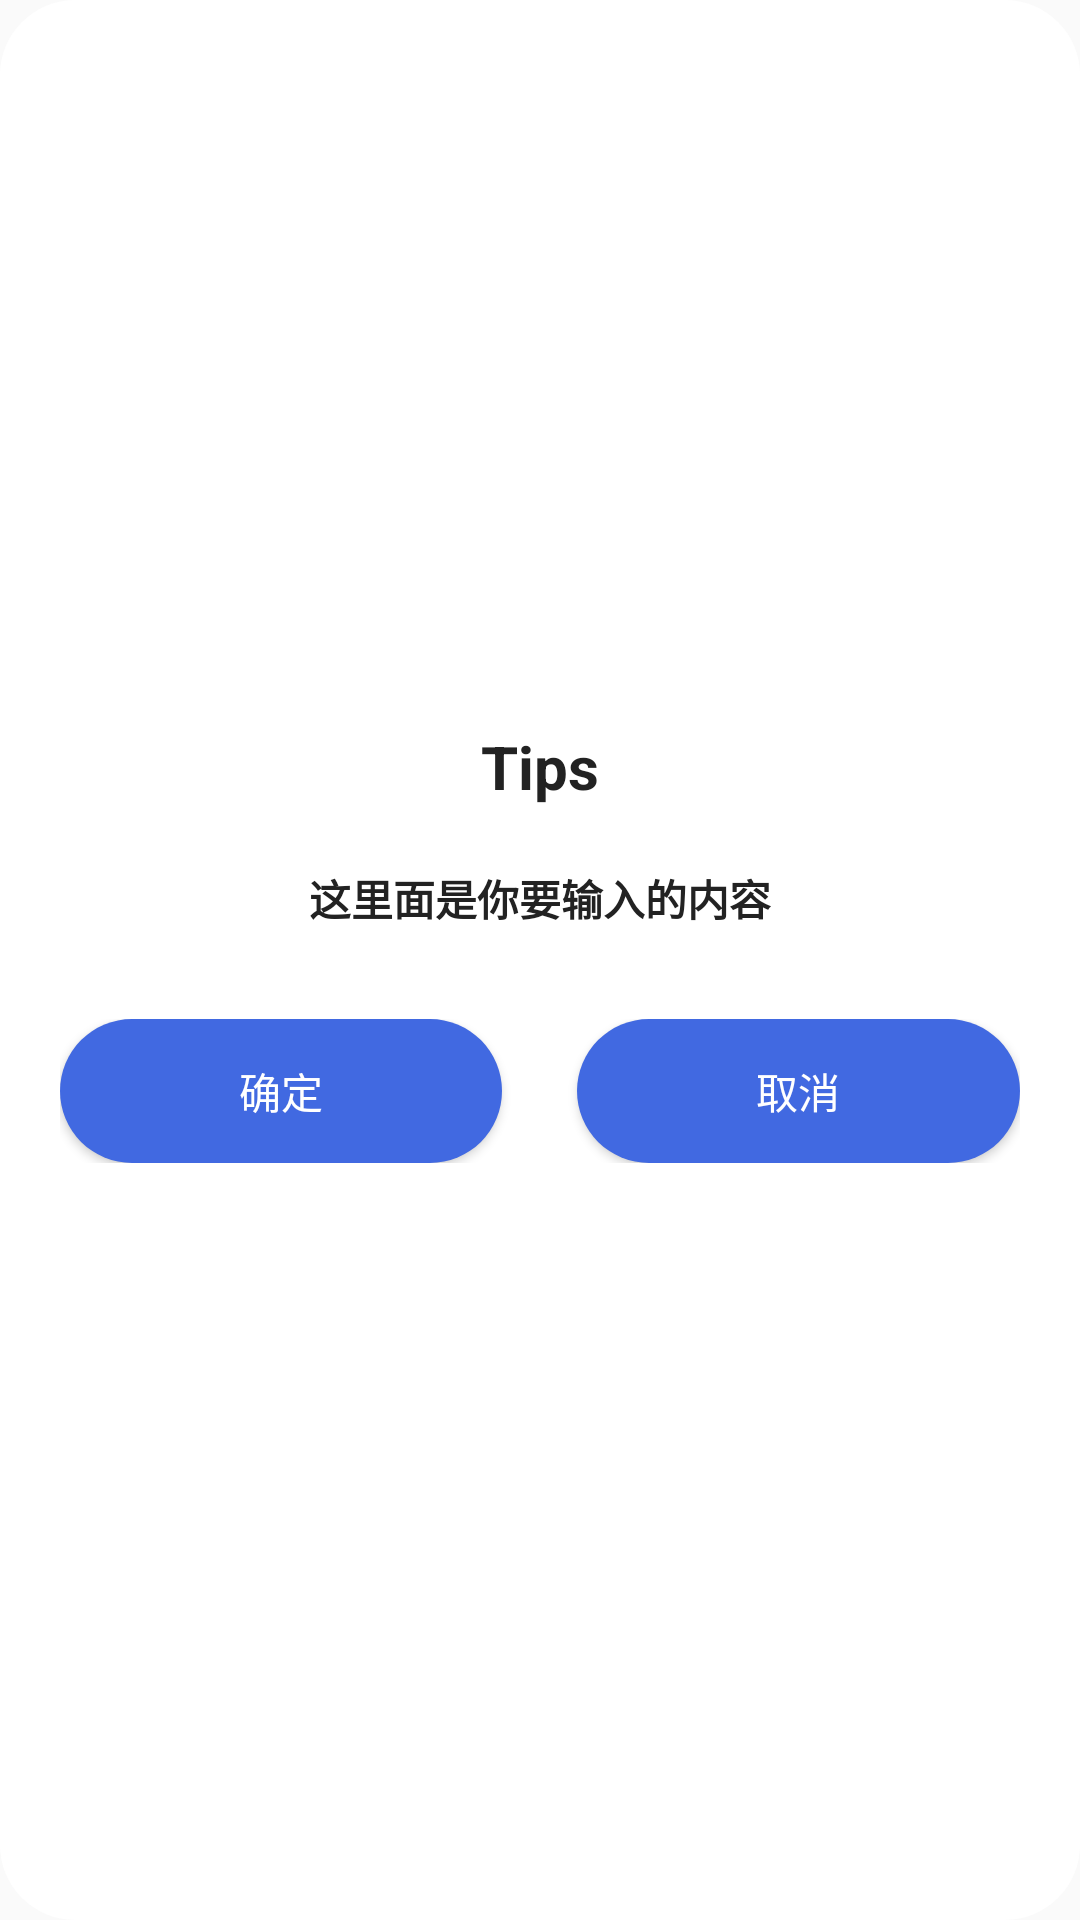

Write the Android layout XML for this screen, with the resource values it uses.
<!-- AndroidManifest.xml: application theme AppTheme -->
<!-- res/layout/dialog_custom.xml -->
<?xml version="1.0" encoding="utf-8"?>
<LinearLayout xmlns:android="http://schemas.android.com/apk/res/android"
    android:layout_width="match_parent"
    android:layout_height="match_parent"
    android:layout_margin="20dp"
    android:background="@drawable/linear_layout_bg"
    android:gravity="center"
    android:minWidth="290dp"
    android:orientation="vertical"
    android:padding="10dp">

    <TextView
        android:id="@+id/mTips"
        android:layout_width="wrap_content"
        android:layout_height="wrap_content"
        android:text="Tips"
        android:textColor="@color/colorBlck"
        android:textSize="20sp"
        android:textStyle="bold" />

    <TextView
        android:id="@+id/mContent"
        android:layout_width="wrap_content"
        android:layout_height="wrap_content"
        android:layout_marginTop="20dp"
        android:text="这里面是你要输入的内容"
        android:textColor="@color/colorBlck"
        android:textSize="14sp"
        android:textStyle="bold" />

    <LinearLayout
        android:layout_width="match_parent"
        android:layout_height="wrap_content"
        android:layout_marginTop="20dp"
        android:orientation="horizontal"
        android:padding="10dp">

        <Button
            android:id="@+id/positiveButton"
            android:layout_width="0dp"
            android:layout_height="wrap_content"
            android:layout_weight="1"
            android:background="@drawable/button_check_bg"
            android:text="确定"
            android:textColor="@color/colorWhite" />

        <Button
            android:id="@+id/negativeButton"
            android:layout_width="0dp"
            android:layout_height="wrap_content"
            android:layout_marginStart="25dp"
            android:layout_weight="1"
            android:background="@drawable/button_check_bg"
            android:text="取消"
            android:textColor="@color/colorWhite" />
    </LinearLayout>

</LinearLayout>
<!-- resources referenced by this layout -->
<resources>
  <color name="colorBlck">#222222</color>
  <color name="colorWhite">#FFFFFF</color>
  <!-- drawable button_check_bg (drawable) -->
  <?xml version="1.0" encoding="utf-8"?>
  <selector xmlns:android="http://schemas.android.com/apk/res/android">
      <item android:state_pressed="true">
          <shape >
              <solid android:color="@color/colorBlue"/>
              <corners android:radius="35dp"/>
          </shape>
      </item>
      <item android:state_focused="true">
          <shape >
              <solid android:color="@color/colorPrimary"/>
              <corners android:radius="35dp"/>
          </shape>
      </item>
      <item>
          <shape >
              <solid android:color="@color/colorBlue"/>
              <corners android:radius="35dp"/>
          </shape>
      </item>
  </selector>
  <!-- drawable linear_layout_bg (drawable) -->
  <?xml version="1.0" encoding="utf-8"?>
  <shape xmlns:android="http://schemas.android.com/apk/res/android">
      <corners android:radius="25dp"/>
      <solid android:color="@color/colorWhite"/>
  </shape>
  <style name="AppTheme" parent="Theme.AppCompat.Light.NoActionBar">
          
          <item name="colorPrimary">@color/colorPrimary</item>
          <item name="colorPrimaryDark">@color/colorPrimaryDark</item>
          <item name="colorAccent">@color/colorAccent</item>
      </style>
  <color name="colorBlue">#4169E1</color>
  <color name="colorPrimary">#3F51B5</color>
  <color name="colorPrimaryDark">#303F9F</color>
  <color name="colorAccent">#FF4081</color>
</resources>
